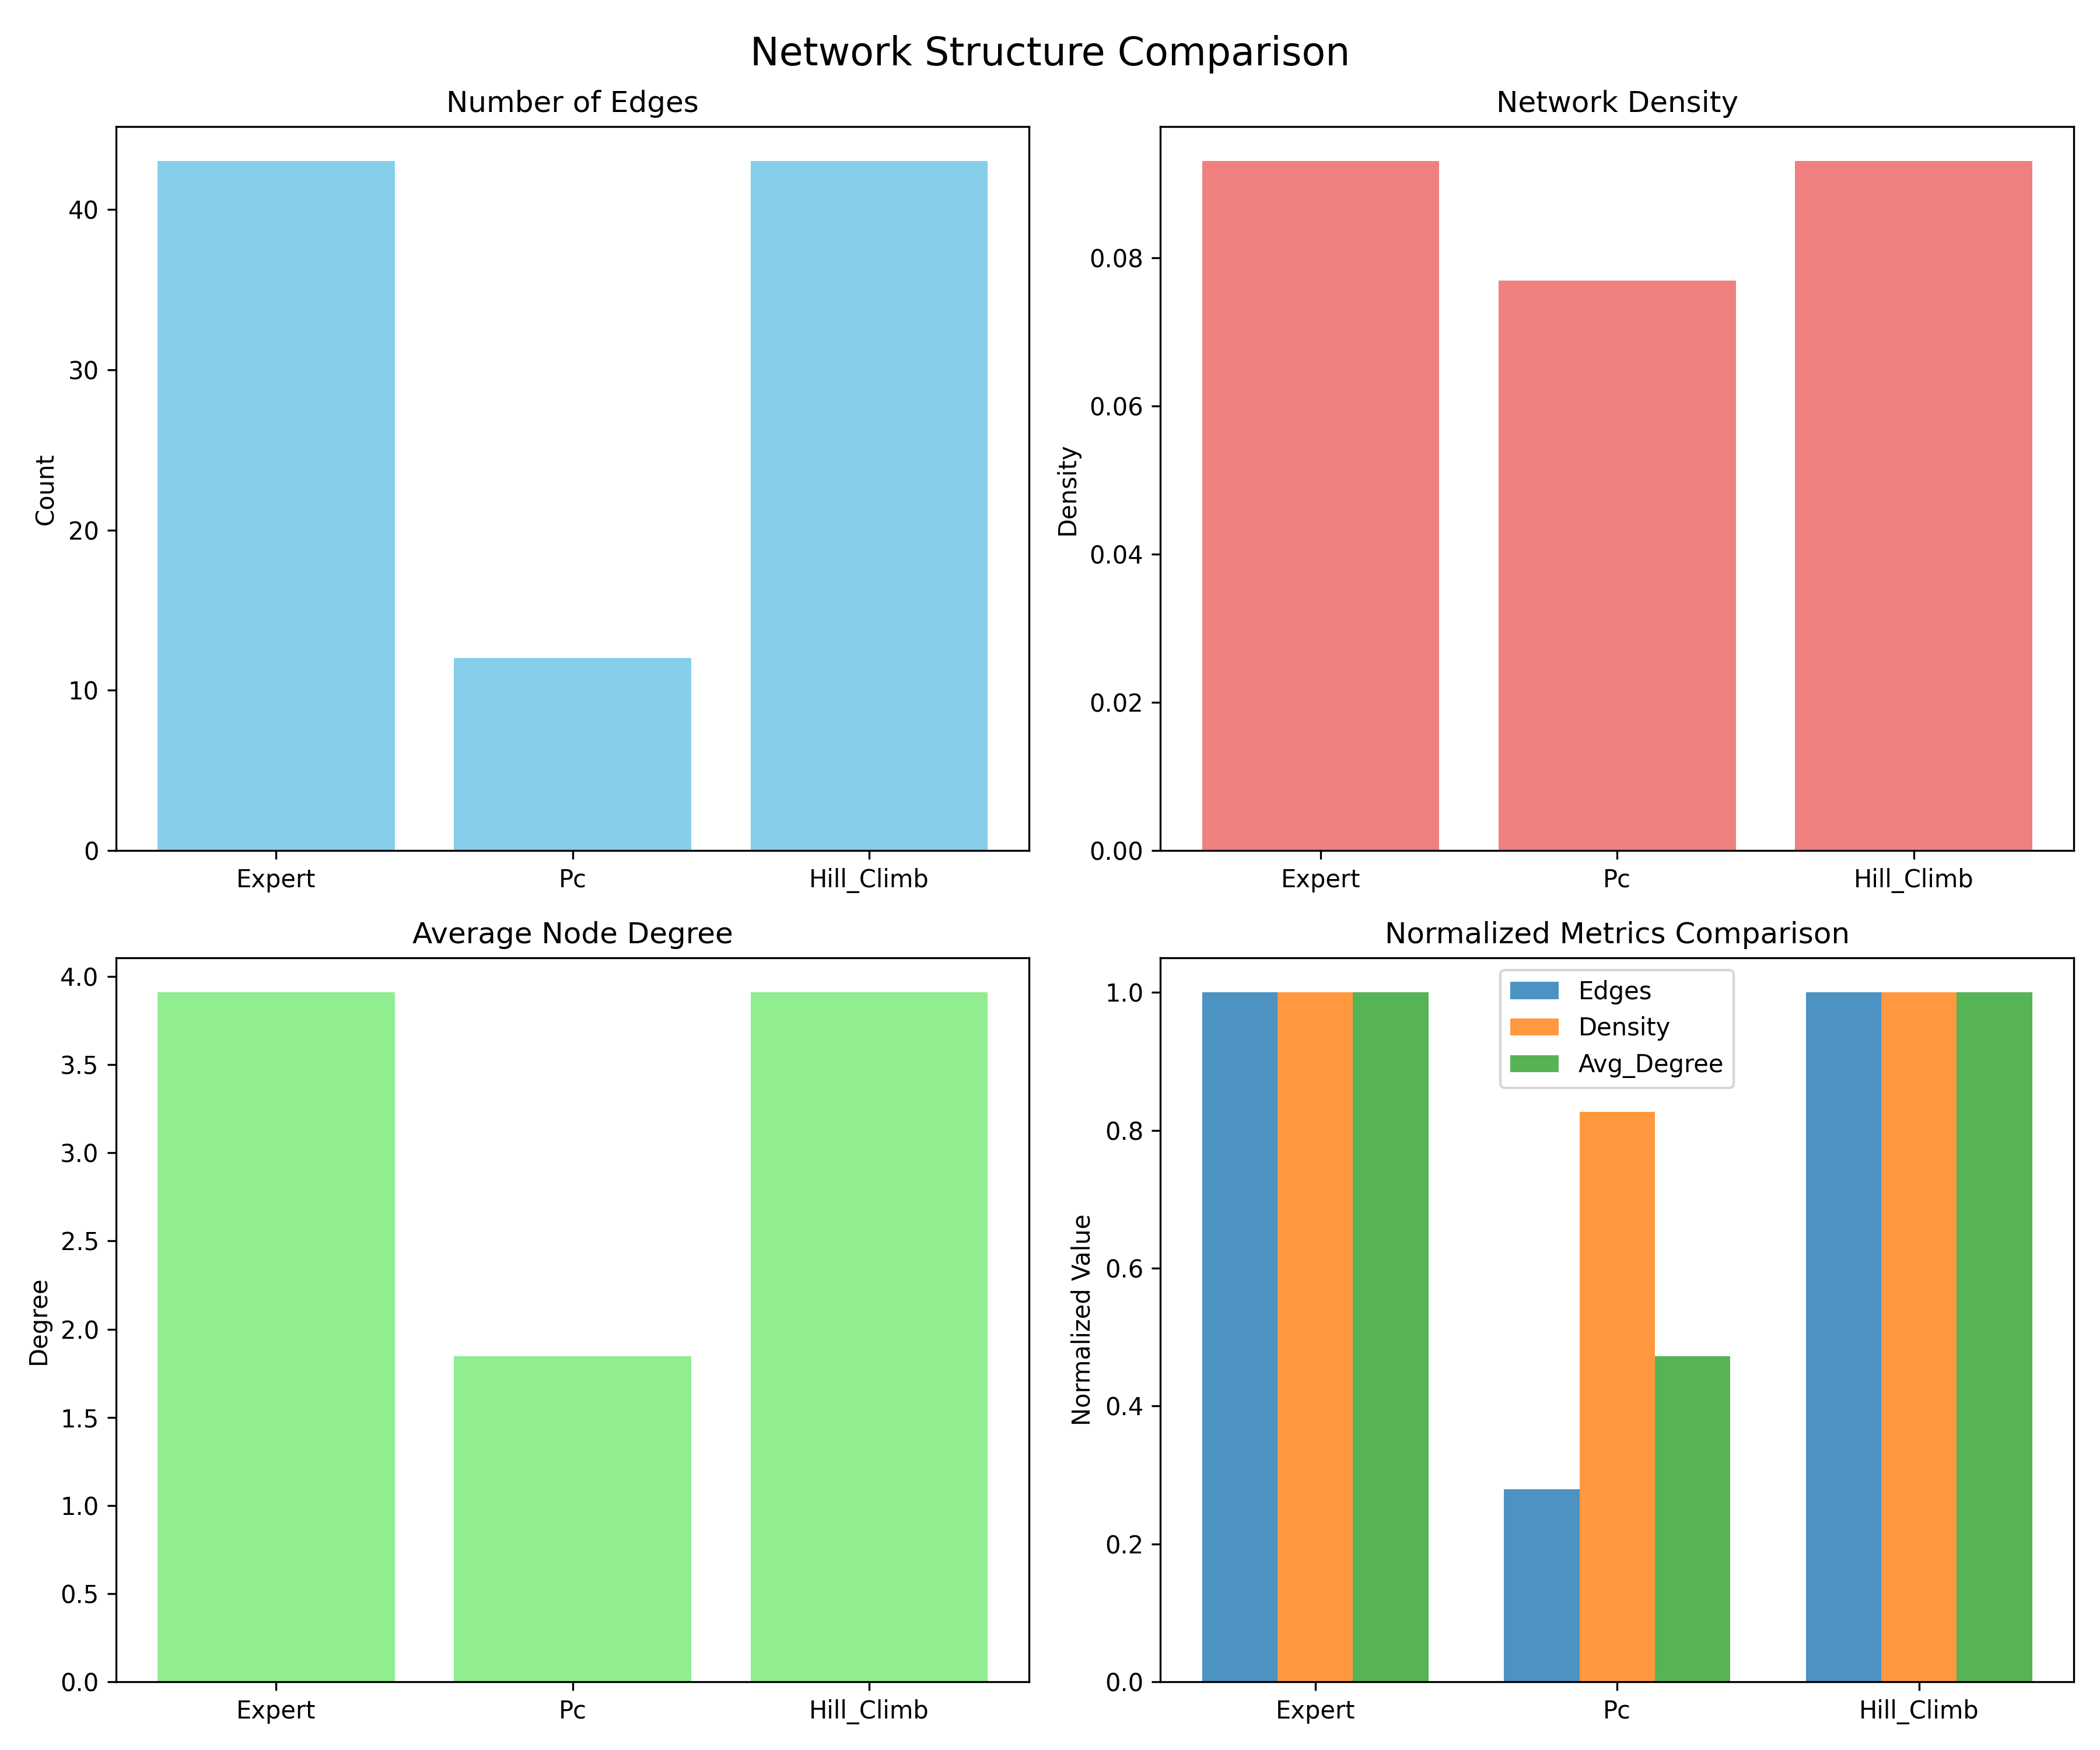

Source data for this figure (header and first rows):
Method, Nodes, Edges, Density, Avg_Degree
Expert, 22, 43, 0.09307, 3.909
Pc, 13, 12, 0.07692, 1.846
Hill_Climb, 22, 43, 0.09307, 3.909
